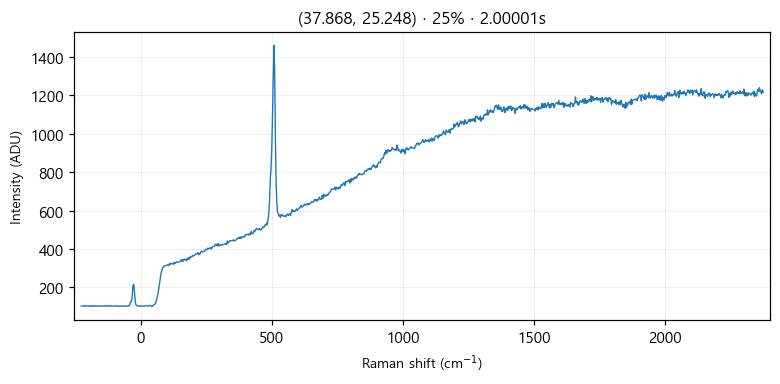

The table this chart was drawn from, first rows:
# laser_power_pct, 25
# exposure_time, 2
# laser_nm, 532
# mode, single
pixel_index, raman_shift_cm-1, wavelength_nm, intensity
0, -226.4, 525.7, 104.0
1, -223.3, 525.8, 104.0
2, -220.2, 525.9, 103.0
3, -217.2, 525.9, 103.0
4, -214.1, 526, 106.0
5, -211, 526.1, 102.0
6, -208, 526.2, 104.0
7, -204.9, 526.3, 104.0
8, -201.8, 526.4, 104.0
9, -198.8, 526.5, 105.0
10, -195.7, 526.5, 101.0
11, -192.7, 526.6, 104.0
12, -189.6, 526.7, 105.0
13, -186.5, 526.8, 102.0
14, -183.5, 526.9, 106.0
15, -180.4, 527, 102.0
16, -177.4, 527, 105.0
17, -174.3, 527.1, 105.0
18, -171.3, 527.2, 103.0
19, -168.2, 527.3, 105.0
20, -165.2, 527.4, 102.0
21, -162.1, 527.5, 102.0
22, -159.1, 527.6, 103.0
23, -156, 527.6, 104.0
24, -153, 527.7, 104.0
25, -150, 527.8, 104.0
26, -146.9, 527.9, 104.0
27, -143.9, 528, 103.0
28, -140.8, 528.1, 104.0
29, -137.8, 528.1, 103.0
30, -134.8, 528.2, 106.0
31, -131.7, 528.3, 103.0
32, -128.7, 528.4, 103.0
33, -125.7, 528.5, 106.0
34, -122.6, 528.6, 102.0
35, -119.6, 528.7, 105.0
36, -116.6, 528.7, 104.0
37, -113.5, 528.8, 105.0
38, -110.5, 528.9, 103.0
39, -107.5, 529, 103.0
40, -104.5, 529.1, 103.0
41, -101.4, 529.2, 103.0
42, -98.41, 529.3, 104.0
43, -95.39, 529.3, 103.0
44, -92.36, 529.4, 105.0
45, -89.35, 529.5, 103.0
46, -86.33, 529.6, 104.0
47, -83.31, 529.7, 102.0
48, -80.3, 529.8, 102.0
49, -77.28, 529.8, 105.0
50, -74.27, 529.9, 103.0
51, -71.26, 530, 103.0
52, -68.25, 530.1, 103.0
53, -65.24, 530.2, 103.0
54, -62.23, 530.3, 105.0
55, -59.22, 530.4, 102.0
... 968 more rows
